Dataset: 100_whole_foods (GitHub, PaingLinHtike/Nutrify). Classes: almonds, apple, apricot fruit, asparagus, avocado, bacon, bagel, banana, beef meat, beetroot, bell pepper, black beans, blackberries, blueberries, bread, broccoli, brown rice, butter, cabbage, cantaloupe melon, carrots, cashews, cauliflower, celery, cheddar cheese, cherries, chia seeds, chicken breast, chicken thigh, chicken wings, chickpeas, coconut, cod fish, corn, crab, cucumber, dates fruit, duck breast, egg, eggplant, figs fruit, garlic, grapefruit, grapes, green beans, ham, honey, kidney beans, kiwi fruit, lamb chop, lentils, lettuce, lobster, mango fruit, milk, mozzarella cheese, mushrooms, noodles, oats, onion, orange fruit, papaya fruit, pasta, peach fruit, peanut butter, peanuts, pear fruit, peas, pineapple, pistachios, plum fruit, pomegranate, popcorn, pork chop, potato, pumpkin, pumpkin seeds, radish, raspberries, rice, salmon fish, sardines, sesame seeds, shrimp, soybeans, spinach, squid, strawberries, sunflower seeds, sweet potato, tilapia fish, tofu, tomato, tuna fish, turkey breast, turnip, walnuts, watermelon, yogurt, zucchini.

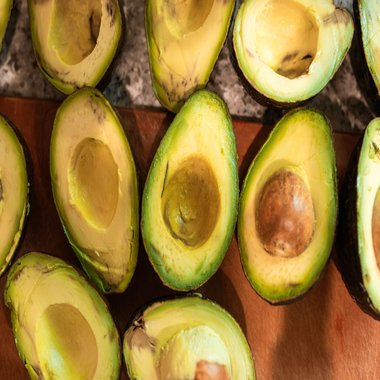
Label: avocado

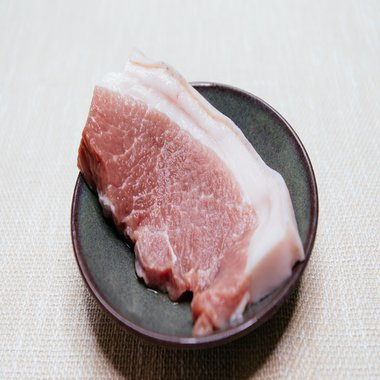
Label: pork chop

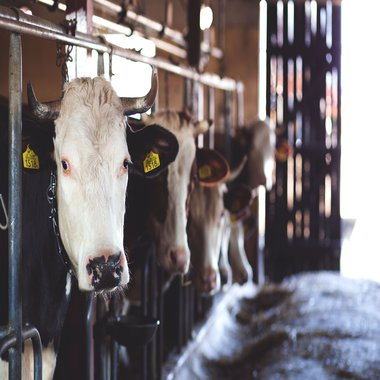
Label: milk

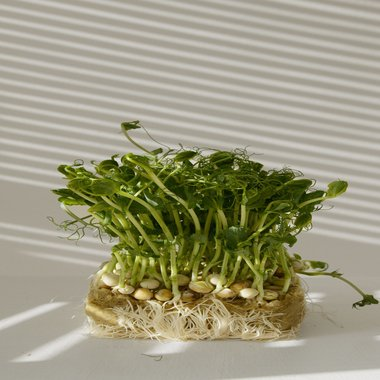
Label: peas

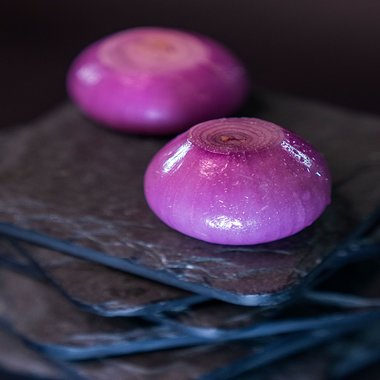
Label: onion

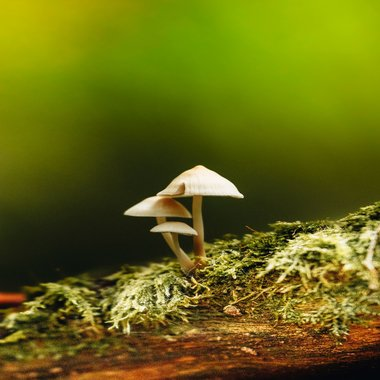
Label: mushrooms
